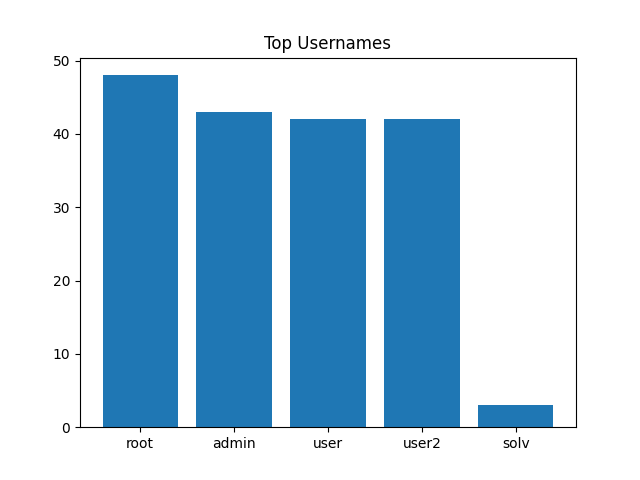

The file beside this chart, header and first rows:
Username, Count
root, 48
admin, 43
user, 42
user2, 42
solv, 3
sol, 1
solana, 1
